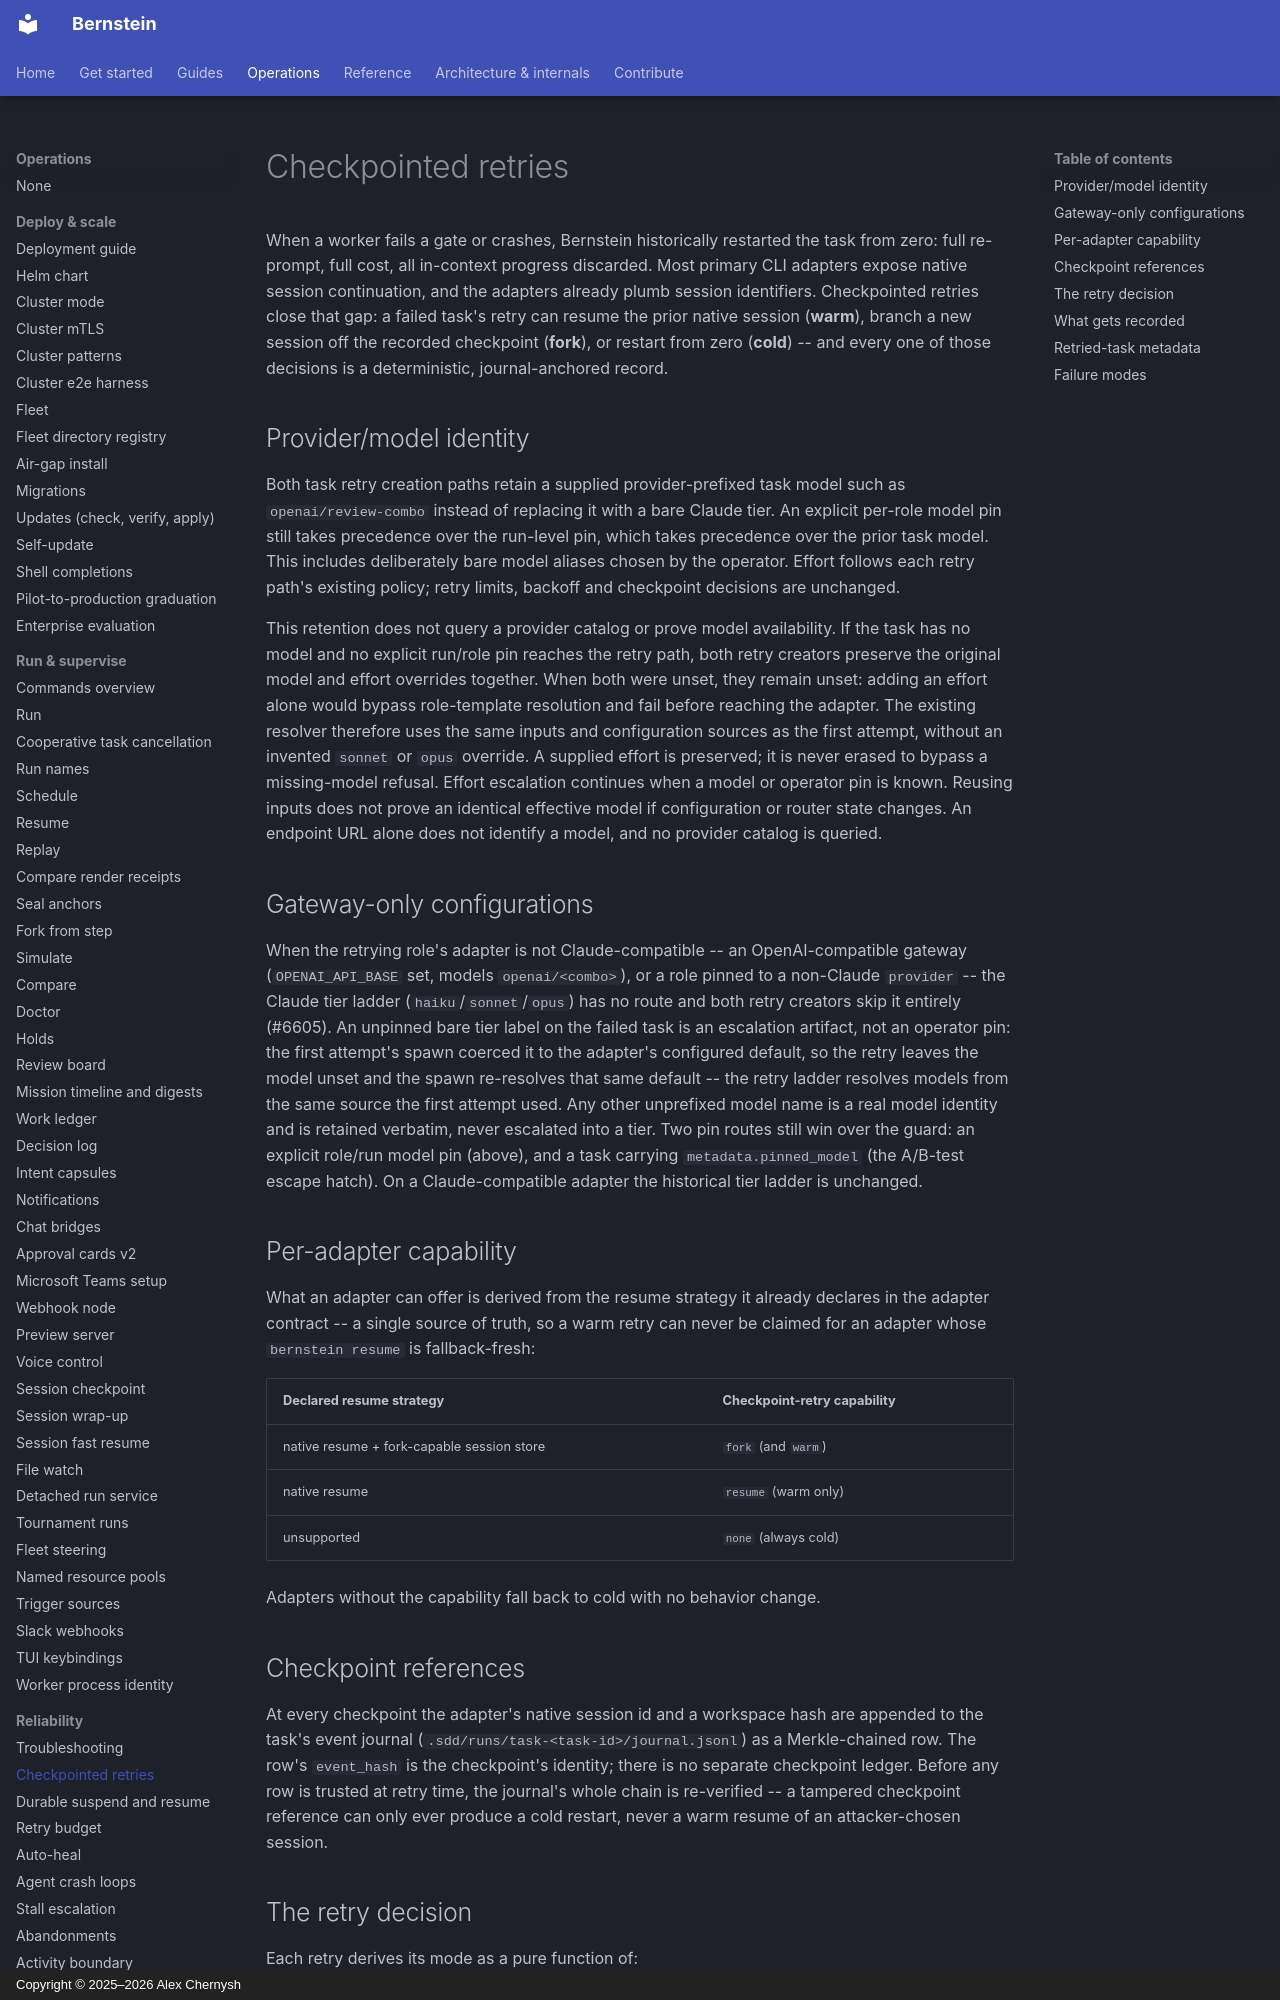

repository: sipyourdrink-ltd/bernstein · page: operations/checkpointed-retries/index.html · generator: mkdocs · copyright: Copyright © 2025–2026 Alex Chernysh

# Checkpointed retries

When a worker fails a gate or crashes, Bernstein historically restarted the
task from zero: full re-prompt, full cost, all in-context progress discarded.
Most primary CLI adapters expose native session continuation, and the adapters
already plumb session identifiers. Checkpointed retries close that gap: a
failed task's retry can resume the prior native session (**warm**), branch a
new session off the recorded checkpoint (**fork**), or restart from zero
(**cold**) -- and every one of those decisions is a deterministic,
journal-anchored record.

## Provider/model identity

Both task retry creation paths retain a supplied provider-prefixed task model
such as `openai/review-combo` instead of replacing it with a bare Claude tier.
An explicit per-role model pin still takes precedence over the run-level pin,
which takes precedence over the prior task model. This includes deliberately
bare model aliases chosen by the operator. Effort follows each retry path's
existing policy; retry limits, backoff and checkpoint decisions are unchanged.

This retention does not query a provider catalog or prove model availability.
If the task has no model and no explicit run/role pin reaches the retry path,
both retry creators preserve the original model and effort overrides together.
When both were unset, they remain unset: adding an effort alone would bypass
role-template resolution and fail before reaching the adapter. The existing
resolver therefore uses the same inputs and configuration sources as the first
attempt, without an invented `sonnet` or `opus` override. A supplied effort is
preserved; it is never erased to bypass a missing-model refusal. Effort escalation
continues when a model or operator pin is known. Reusing inputs does not prove an
identical effective model if configuration or router state changes. An endpoint
URL alone does not identify a model, and no provider catalog is queried.
